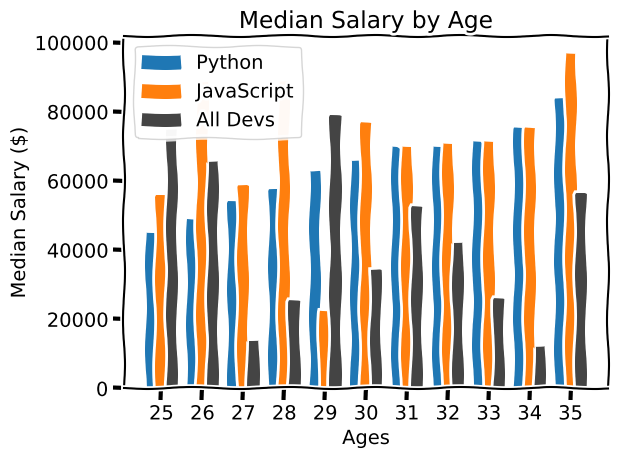

This figure's Python source:
from matplotlib import pyplot as plt
import numpy as np

plt.xkcd()

ages_x = [25, 26, 27, 28, 29, 30, 31, 32, 33, 34, 35]
x_indexes = np.arange(len(ages_x))
width = 0.25

py_dev_y = [45372, 48876, 53850, 57287, 63016, 65988, 70003, 70000, 71496, 75370, 83640]
# plt.plot(ages_x, py_dev_y, label='Python')
plt.bar(x_indexes - width, py_dev_y, width=width, label='Python')

js_dev_y = [55555, 88555, 58585, 88885, 22289, 76838, 70003, 71035, 71496, 75370, 96963]
# plt.plot(ages_x, js_dev_y, label='JavaScript')
plt.bar(x_indexes, js_dev_y, width=width, label='JavaScript')

dev_y = [75757, 65652, 14141, 25252, 78789, 34345, 52525, 42435, 25985, 12345, 56321]
# plt.plot(ages_x, dev_y, color='#444444', linestyle='--', label='All Devs')
plt.bar(x_indexes + width, dev_y, width=width, color='#444444', label='All Devs')

plt.xlabel('Ages')
plt.ylabel('Median Salary ($)')
plt.title('Median Salary by Age')

plt.legend()
plt.xticks(ticks=x_indexes, labels=ages_x) #
plt.tight_layout()
plt.savefig('plot.jpg')
plt.show()
